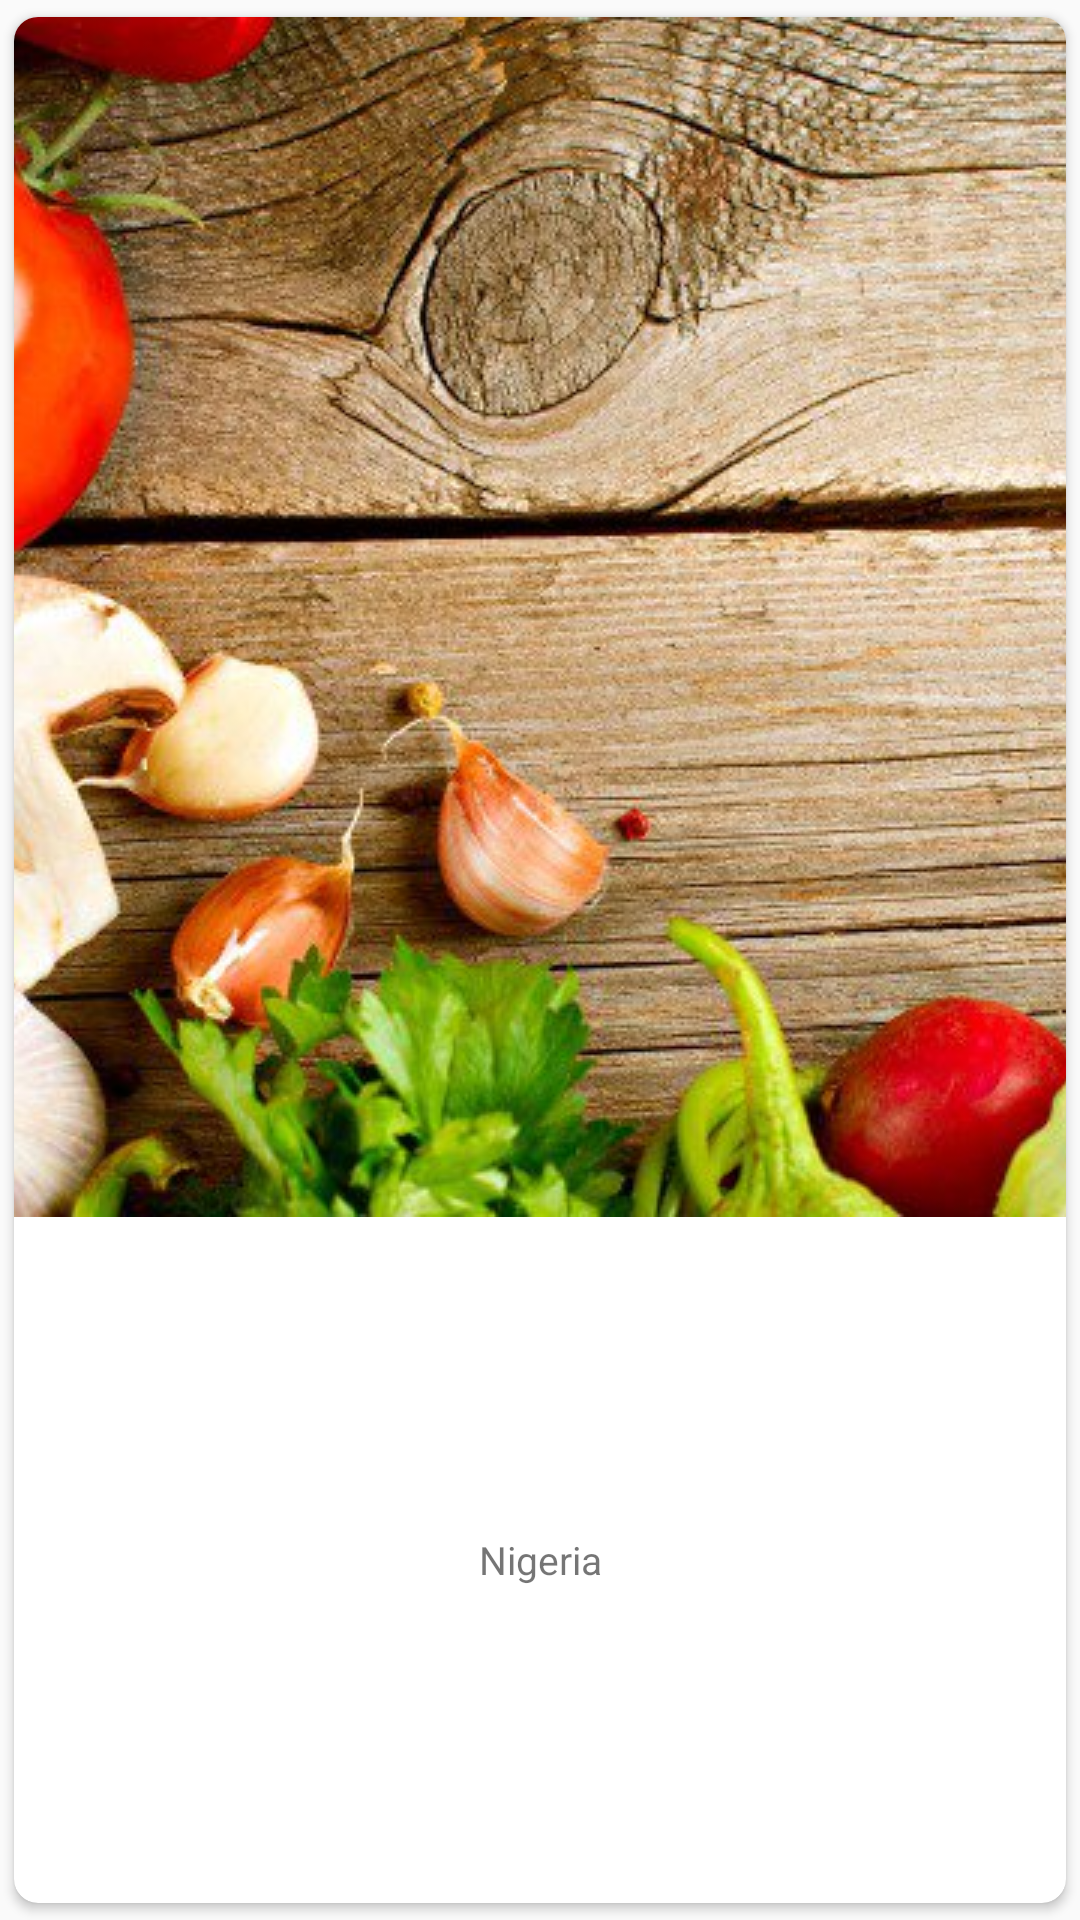

The Android layout XML behind this screen, and the referenced resources:
<!-- AndroidManifest.xml: application theme AppTheme -->
<!-- res/layout/card_view_list.xml -->
<android.support.v7.widget.CardView
    xmlns:card_view="http://schemas.android.com/apk/res-auto"
    xmlns:android="http://schemas.android.com/apk/res/android"
    android:id="@+id/card_view"
    android:layout_width="100dp"
    android:layout_height="wrap_content"
    card_view:cardUseCompatPadding="true"
    card_view:cardCornerRadius="8dp"
    android:layout_marginBottom="16dp">

    <RelativeLayout
        android:layout_width="match_parent"
        android:layout_height="match_parent">

        <ImageView
            android:id="@+id/country_photo"
            android:layout_width="wrap_content"
            android:layout_height="wrap_content"
            android:contentDescription="@string/action_settings"
            android:src="@drawable/cover"
            android:scaleType="center" />

        <TextView
            android:id="@+id/country_name"
            android:layout_width="match_parent"
            android:layout_height="wrap_content"
            android:textSize="13sp"
            android:text="@string/country_name"
            android:textColor="@color/accent_color"
            android:gravity="center"
            android:layout_below="@+id/country_photo"
            android:paddingBottom="8dp"
            android:paddingTop="8dp"
            android:layout_alignParentBottom="true"
            android:background="@color/color_primary_dark"/>

    </RelativeLayout>

</android.support.v7.widget.CardView>
<!-- resources referenced by this layout -->
<resources>
  <!-- drawable cover: jpg bitmap (drawable, 117245 bytes) -->
  <string name="action_settings">Settings</string>
  <string name="country_name">Nigeria</string>
  <style name="AppTheme" parent="Theme.AppCompat.Light.NoActionBar">
          
          <item name="colorPrimary">@color/color_primary</item>
          <item name="colorPrimaryDark">@color/color_primary_dark</item>
          <item name="colorAccent">@color/accent_color</item>
      </style>
</resources>
